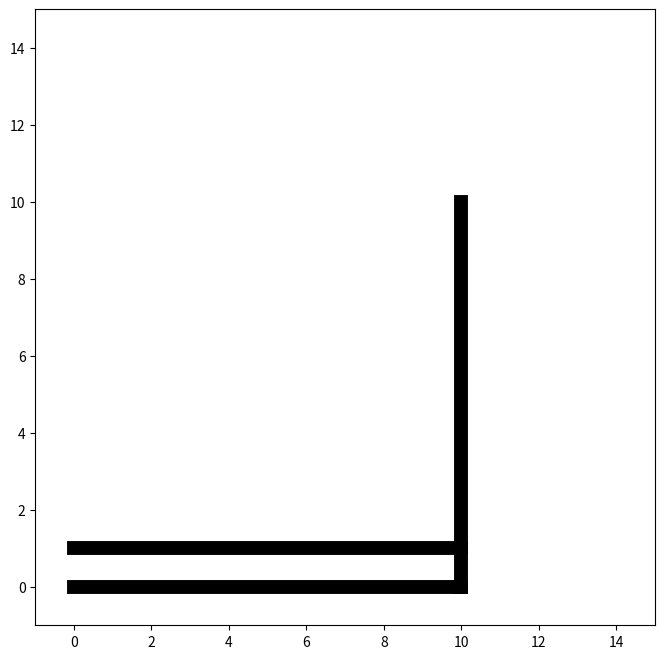

Here is the Python script that generated this plot:
import numpy as np
import matplotlib.pyplot as plt
from matplotlib.animation import FuncAnimation
import random

# Parameters
conveyor_length = 10  # Length of conveyor 1 in arbitrary units
conveyor_width = 1  # Width of the conveyors
box_size = 0.5  # Size of each box
conveyor_speed = 0.1  # Speed at which the boxes move on conveyor 1
roller_speed = 0.05  # Speed at which the box moves sideways on conveyor 2

# Initialize figure and axes
fig, ax = plt.subplots(figsize=(8, 8))
ax.set_xlim(-1, conveyor_length + 5)
ax.set_ylim(-1, conveyor_length + 5)

# Draw conveyors
ax.plot([0, conveyor_length], [0, 0], 'k-', lw=10)  # Conveyor 1 (horizontal)
ax.plot([conveyor_length, conveyor_length], [0, conveyor_length], 'k-', lw=10)  # Conveyor 3 (vertical)
ax.plot([0, conveyor_length], [conveyor_width, conveyor_width], 'k-', lw=10)  # Conveyor 2 boundary

# Box parameters
boxes = []  # List to store box positions
colors = ['blue', 'green', 'orange']

# Function to add a new box at random intervals
def add_box():
    if random.random() < 0.2:  # 20% chance to add a box each frame
        box = {'x': 0, 'y': 0, 'moving': 'conveyor_1', 'color': random.choice(colors)}
        boxes.append(box)

# Animation update function
def update(frame):
    ax.clear()
    ax.set_xlim(-1, conveyor_length + 5)
    ax.set_ylim(-1, conveyor_length + 5)
    
    # Redraw conveyors
    ax.plot([0, conveyor_length], [0, 0], 'k-', lw=10)  # Conveyor 1
    ax.plot([conveyor_length, conveyor_length], [0, conveyor_length], 'k-', lw=10)  # Conveyor 3
    ax.plot([0, conveyor_length], [conveyor_width, conveyor_width], 'k-', lw=10)  # Conveyor 2 boundary

    # Add a new box at random intervals
    add_box()
    
    # Update each box's position
    for box in boxes:
        if box['moving'] == 'conveyor_1':
            box['x'] += conveyor_speed
            # Check if box reaches the end of conveyor 1
            if box['x'] >= conveyor_length - box_size:
                box['moving'] = 'conveyor_2'  # Move to conveyor 2
        elif box['moving'] == 'conveyor_2':
            box['y'] += roller_speed
            # Check if box reaches the end of conveyor 2 (to conveyor 3)
            if box['y'] >= conveyor_width:
                box['moving'] = 'conveyor_3'  # Move to conveyor 3
        elif box['moving'] == 'conveyor_3':
            box['y'] += conveyor_speed

        # Draw the box
        ax.add_patch(plt.Rectangle((box['x'], box['y']), box_size, box_size, color=box['color'], ec='black'))

# Create animation
ani = FuncAnimation(fig, update, frames=200, interval=100)

plt.show()
